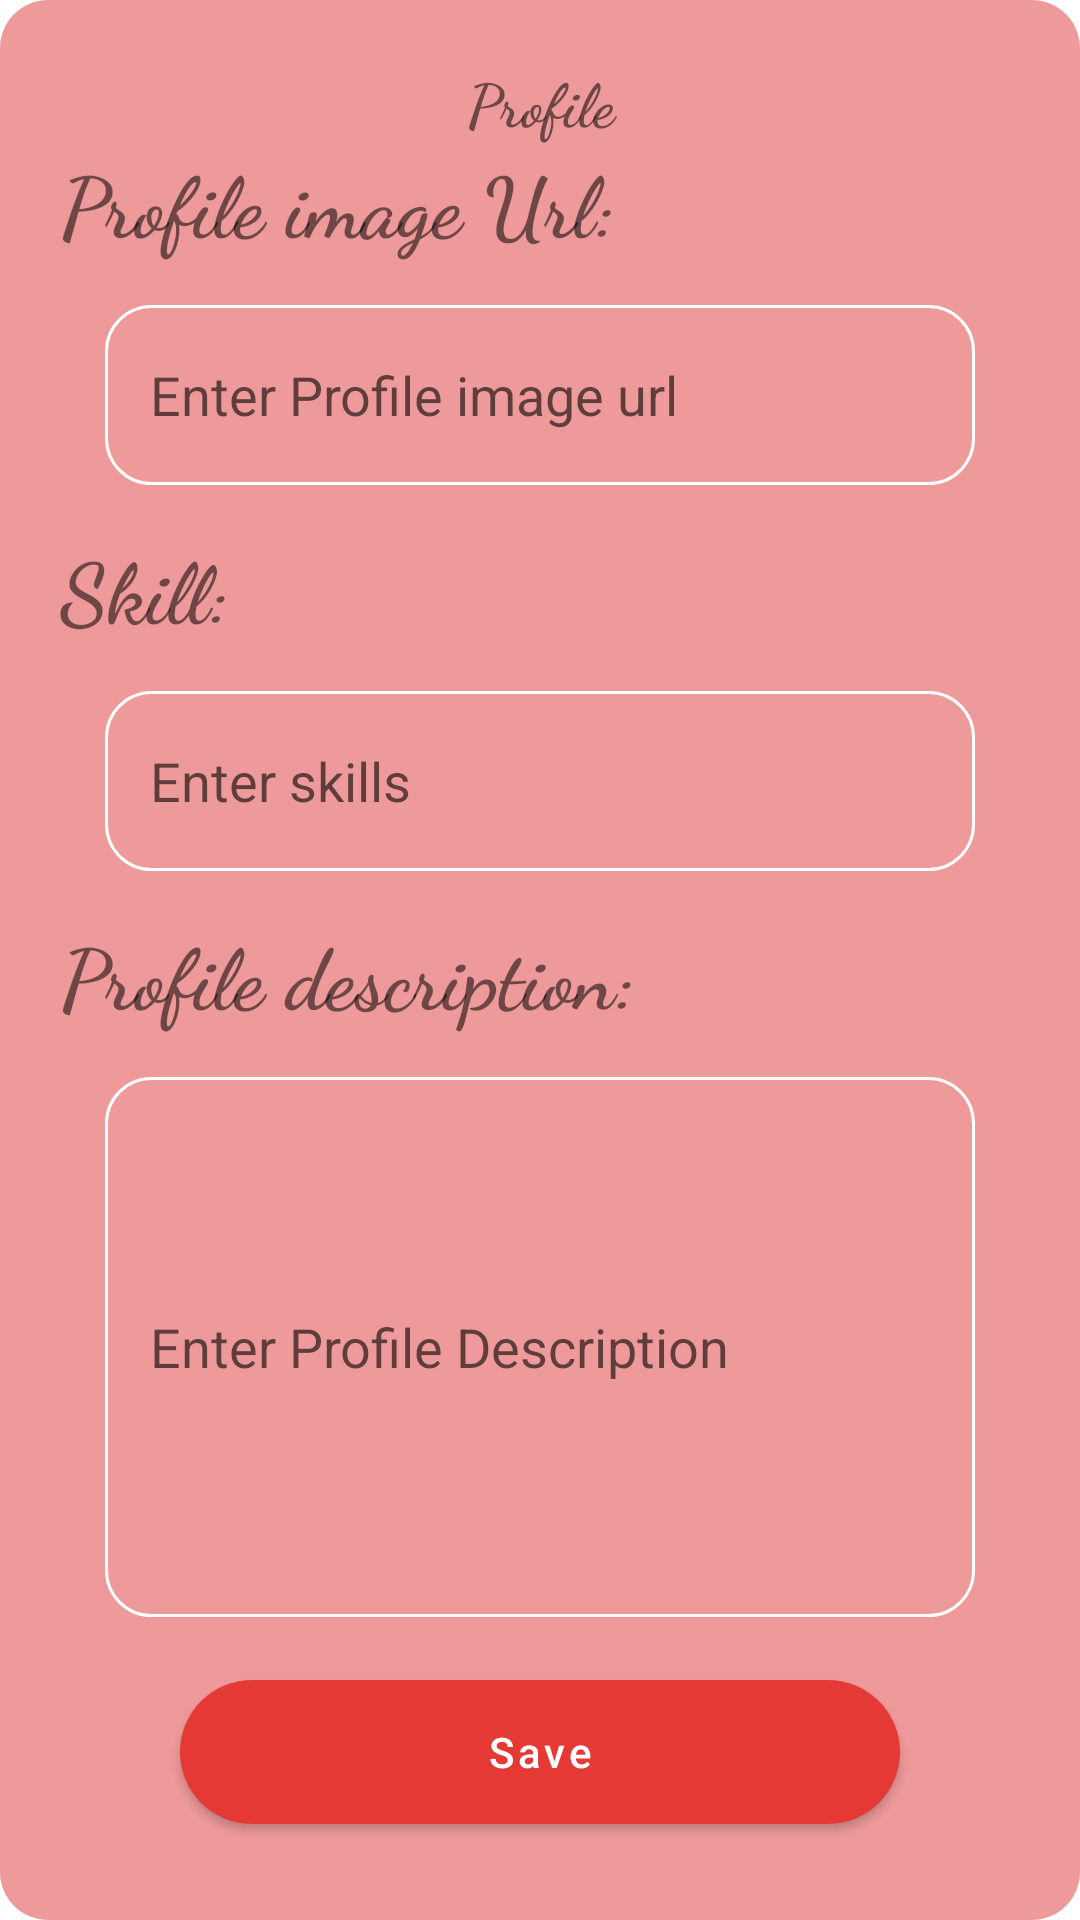

Android layout source for this screen:
<!-- AndroidManifest.xml: application theme Theme.FoodiePal -->
<!-- res/layout/edit_about_me_dialog.xml -->
<?xml version="1.0" encoding="utf-8"?>
<RelativeLayout
    xmlns:android="http://schemas.android.com/apk/res/android"
    xmlns:app="http://schemas.android.com/apk/res-auto"
    android:layout_marginLeft="20dip"
    android:layout_marginRight="20dip"
    android:background="@drawable/custom_dialog_shape"
    android:layout_width="wrap_content"
    android:layout_height="wrap_content">

    <LinearLayout
        android:padding="20dp"
        android:layout_width="500dp"
        android:layout_height="wrap_content"
        android:orientation="vertical">
        <TextView
            android:layout_width="match_parent"
            android:layout_height="wrap_content"
            android:fontFamily="cursive"
            android:text="Profile"
            android:textAlignment="center"
            android:textSize="20sp"
            android:textStyle="bold" />

        <TextView
            android:layout_width="match_parent"
            android:layout_height="wrap_content"
            android:fontFamily="cursive"
            android:text="@string/profile_image_url"
            android:textAlignment="textStart"
            android:textSize="28sp"
            android:textStyle="bold" />

        <EditText
            android:id="@+id/profile_image_url_edt"
            android:layout_width="match_parent"
            android:layout_height="60dp"
            android:layout_margin="15dp"
            android:background="@drawable/custom_edit_text_shape"
            android:maxLength="40"
            android:padding="15dp"
            android:hint="@string/enter_profile_image_url"
            />

        <TextView
            android:layout_width="match_parent"
            android:layout_height="wrap_content"
            android:fontFamily="cursive"
            android:text="@string/skill"
            android:textAlignment="textStart"
            android:textSize="28sp"
            android:textStyle="bold" />

        <EditText
            android:id="@+id/profile_skil_edt"
            android:padding="15dp"
            android:background="@drawable/custom_edit_text_shape"
            android:maxLines="5"
            android:inputType="textMultiLine"
            android:layout_margin="15dp"
            android:layout_width="match_parent"
            android:layout_height="60dp"
            android:hint="@string/enter_skills"
            />

        <TextView
            android:layout_width="match_parent"
            android:layout_height="wrap_content"
            android:fontFamily="cursive"
            android:text="@string/profile_description"
            android:textAlignment="textStart"
            android:textSize="28sp"
            android:textStyle="bold" />

        <EditText
            android:id="@+id/profile_description_edt"
            android:padding="15dp"
            android:background="@drawable/custom_edit_text_shape"
            android:maxLines="5"
            android:inputType="textMultiLine"
            android:layout_margin="15dp"
            android:layout_width="match_parent"
            android:layout_height="180dp"
            android:hint="@string/enter_profile_description"
            />

        <com.google.android.material.button.MaterialButton
            android:id="@+id/about_me_save_button"
            android:textAllCaps="false"
            android:text="Save"
            app:backgroundTint="#E53935"
            app:cornerRadius="30dp"
            android:layout_marginStart="40dp"
            android:layout_marginEnd="40dp"
            android:layout_marginBottom="30dp"
            android:layout_width="match_parent"
            android:layout_height="60dp"/>
    </LinearLayout>


</RelativeLayout>
<!-- resources referenced by this layout -->
<resources>
  <!-- drawable custom_dialog_shape (drawable) -->
  <?xml version="1.0" encoding="utf-8"?>
  <shape xmlns:android="http://schemas.android.com/apk/res/android"
      android:shape="rectangle" >
  
      <solid android:color="#EF9A9A" />
  
      <corners
          android:bottomLeftRadius="16dp"
          android:bottomRightRadius="16dp"
          android:topLeftRadius="16dp"
          android:topRightRadius="16dp" />
  
  </shape>
  <!-- drawable custom_edit_text_shape (drawable) -->
  <?xml version="1.0" encoding="utf-8"?>
  <shape xmlns:android="http://schemas.android.com/apk/res/android">
      <corners android:radius="15dp"/>
      <stroke android:color="@color/white" android:width="1dp"/>
  
  </shape>
  <string name="enter_profile_description">Enter Profile Description</string>
  <string name="enter_profile_image_url">Enter Profile image url</string>
  <string name="enter_skills">Enter skills</string>
  <string name="profile_description">Profile description:</string>
  <string name="profile_image_url">Profile image Url:</string>
  <string name="skill">Skill:</string>
  <style name="Theme.FoodiePal" parent="Theme.MaterialComponents.DayNight.NoActionBar">
          
          <item name="colorPrimary">@color/purple_500</item>
          <item name="colorPrimaryVariant">@color/purple_700</item>
          <item name="colorOnPrimary">@color/white</item>
          
          <item name="colorSecondary">@color/teal_200</item>
          <item name="colorSecondaryVariant">@color/teal_700</item>
          <item name="colorOnSecondary">@color/black</item>
          
          <item name="android:statusBarColor">?attr/colorPrimaryVariant</item>
          
      </style>
  <!-- not gathered from this repository: default colours our renderer supplied (Android Studio template values) -->
  <color name="purple_500">#FF6200EE</color>
  <color name="purple_700">#FF3700B3</color>
  <color name="teal_200">#FF03DAC5</color>
  <color name="teal_700">#FF018786</color>
  <color name="black">#FF000000</color>
  <color name="white">#FFFFFFFF</color>
</resources>
